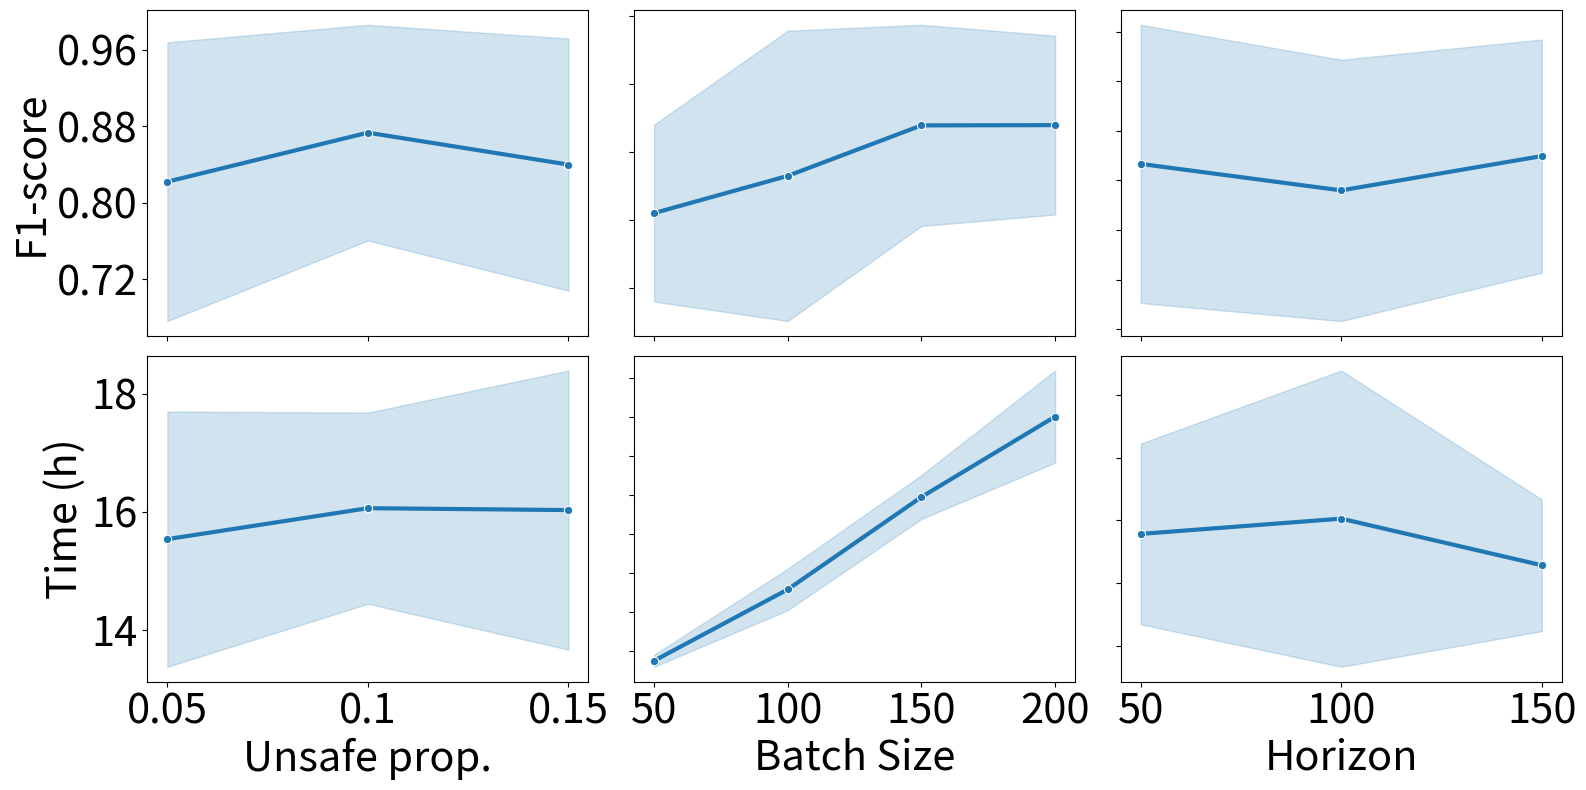

Write Python code to recreate this figure.
import time
import pandas as pd
import numpy as np


import seaborn as sns
import matplotlib.pyplot as plt

from matplotlib.ticker import MaxNLocator

numb_exp = 10
size = [ 50 , 100, 150, 200 ]
proportions = [  0.05, 0.1 , 0.15 ]
horizons = [50, 100, 150]

value_base_f1_score = [0.9323308270676692, 0.9090909090909092, 0.6476190476190476, 0.660377358490566, 0.890625, 0.9558823529411764, 0.9323308270676692, 0.6476190476190476, 0.8837209302325583, 0.9402985074626865] 
# value_base_recall = [0.8985507246376812, 0.9420289855072463, 0.4927536231884058, 0.5072463768115942, 0.8260869565217391, 0.9420289855072463, 0.8985507246376812, 0.4927536231884058, 0.8260869565217391, 0.9130434782608695]
# value_base_precision = [0.96875, 0.8783783783783784, 0.9444444444444444, 0.9459459459459459, 0.9661016949152542, 0.9701492537313433, 0.96875, 0.9444444444444444, 0.95, 0.9692307692307692]
time_base = [52964.12783718109 , 70328.44760990143, 71107.64696264267, 55770.59610724449, 49449.84742593765, 61870.0241086483, 63241.81392288208, 54242.54557514191, 47272.126229047775, 50809.94619703293]


# Different proportions same size: first 0.05, then 0.1, then  0.14 (normal)
value_diff_prop_f1_score = [ [0.6728971962616822, 0.9558823529411764, 0.660377358490566, 0.9323308270676692, 0.9076923076923077, 0.9558823529411764, 0.9402985074626865, 0.9090909090909092, 0.6728971962616822, 0.6138613861386139] ,
                              [0.9420289855072463, 0.9076923076923077, 0.9062499999999999, 0.6666666666666666, 0.9160305343511451, 0.9558823529411764, 0.9323308270676692, 0.890625, 0.9558823529411764, 0.660377358490566] ,
                               value_base_f1_score ]
# value_diff_prop_recall = [ [0.5217391304347826, 0.9420289855072463, 0.5072463768115942, 0.8985507246376812, 0.855072463768116, 0.9420289855072463, 0.9130434782608695, 0.9420289855072463, 0.5217391304347826, 0.4492753623188406] ,
#                            [0.9420289855072463, 0.855072463768116, 0.8405797101449275, 0.5072463768115942, 0.8695652173913043, 0.9420289855072463, 0.8985507246376812, 0.8260869565217391, 0.9420289855072463, 0.5072463768115942] ,
#                            value_base_recall]
# value_diff_prop_precision = [ [0.9473684210526315, 0.9701492537313433, 0.9459459459459459, 0.96875, 0.9672131147540983, 0.9701492537313433, 0.9692307692307692, 0.8783783783783784, 0.9473684210526315, 0.96875] ,
#                               [0.9420289855072463, 0.9672131147540983, 0.9830508474576272, 0.9722222222222222, 0.967741935483871, 0.9701492537313433, 0.96875, 0.9661016949152542, 0.9701492537313433, 0.9459459459459459] ,
#                               value_base_precision ]
value_diff_prop_time = [ [53194.3929438591, 61223.78207874298,  56595.06815338135, 57823.14616417885,  65112.47718286514, 44471.13906145096,  55534.78371620178,  43873.859159469604, 67690.09403514862, 53824.23049020767],
                        [51251.05536317825, 50981.08186292648, 51543.556401729584, 54370.10843753815, 64209.707825660706, 62600.6410241127,  64319.707825660706, 55211.14034938812, 58836.215030908585, 64877.63947272301],
                          time_base]



# Different size random proportions: first 50, then 100 , then 150,  then 200 (normal)
value_diff_size_rand_prop_f1_score = [ [0.6078431372549019, 0.6728971962616822, 0.594059405940594, 0.6078431372549019, 0.9090909090909092, 0.6213592233009708, 0.6728971962616822, 0.921875, 0.8489208633093526, 0.6476190476190476] ,
                                       [ 0.2942430703624734, 0.8740740740740741, 0.6, 0.9558823529411764, 0.9323308270676692, 0.8965517241379309, 0.9014084507042253, 0.6346153846153846, 0.6542056074766355, 0.9090909090909092]   ,
                                       [0.9558823529411764, 0.660377358490566, 0.58, 0.9076923076923077, 0.6476190476190476, 0.9489051094890512, 0.9323308270676692, 0.9489051094890512, 0.8818897637795277, 0.9323308270676692] ,
                                      value_base_f1_score]
# value_diff_size_rand_prop_recall = [[0.4492753623188406, 0.5217391304347826, 0.43478260869565216, 0.4492753623188406, 0.9420289855072463, 0.463768115942029, 0.5217391304347826, 0.855072463768116, 0.855072463768116, 0.4927536231884058] ,
#                                     [1.0, 0.855072463768116, 0.43478260869565216, 0.9420289855072463, 0.8985507246376812, 0.9420289855072463, 0.927536231884058, 0.4782608695652174, 0.5072463768115942, 0.9420289855072463],
#                                 [0.9420289855072463, 0.5072463768115942, 0.42028985507246375, 0.855072463768116, 0.4927536231884058, 0.9420289855072463, 0.8985507246376812, 0.9420289855072463, 0.8115942028985508, 0.8985507246376812] ,
#                                      value_base_recall]
# value_diff_size_rand_prop_precision = [[0.9393939393939394, 0.9473684210526315, 0.9375, 0.9393939393939394, 0.8783783783783784, 0.9411764705882353, 0.9473684210526315, 1.0, 0.8428571428571429, 0.9444444444444444],
#                                         [0.1725, 0.8939393939393939, 0.967741935483871, 0.9701492537313433, 0.96875, 0.8552631578947368, 0.8767123287671232, 0.9428571428571428, 0.9210526315789473, 0.8783783783783784] ,
#                                     [0.9701492537313433, 0.9459459459459459, 0.9354838709677419, 0.9672131147540983, 0.9444444444444444, 0.9558823529411765, 0.96875, 0.9558823529411765, 0.9655172413793104, 0.96875]  ,
#                                        value_base_precision]
value_diff_size_rand_prop_time = [[ 13624.202483415604, 12121.19501376152,  11412.481880187988, 12823.67371225357, 14849.63854765892,  11644.736862182617, 11401.162071943283, 12304.095219612122, 13427.122241973877, 12820.248909950256],
                                   [ 19522.531714200974, 22687.04518175125, 34004.63700962067, 26345.157037973404, 26899.695798158646, 25163.83877968788, 26822.432949543, 28329.885142087936, 24699.68351840973, 23585.727315187454],
                                   [ 50144.02701497078, 46542.730831861496, 41496.09848880768, 37936.02001571655, 42538.23255825043, 44287.84572839737, 37618.35544013977, 42957.062307834625, 46075.56143593788, 38993.1008810997],
                                   time_base]

## Different horizons: first 50, then 100 (normal), then 150
value_diff_horizon_f1_score = [ [0.962962962962963, 0.660377358490566, 0.9635036496350365, 0.9558823529411764, 0.6728971962616822, 0.962962962962963, 0.9558823529411764, 0.9160305343511451, 0.660377358490566, 0.9558823529411764],
                               value_base_f1_score,
                               [0.9343065693430658, 0.9489051094890512, 0.660377358490566, 0.9090909090909092, 0.6476190476190476, 0.9242424242424243, 0.9323308270676692, 0.9558823529411764, 0.9323308270676692, 0.900763358778626]]

# value_diff_horizon_recall = [[0.9420289855072463, 0.5072463768115942, 0.9565217391304348, 0.9420289855072463, 0.5217391304347826, 0.9420289855072463, 0.9420289855072463, 0.8695652173913043, 0.5072463768115942, 0.9420289855072463],
#                              value_base_recall,
#                              [0.927536231884058, 0.9420289855072463, 0.5072463768115942, 0.9420289855072463, 0.4927536231884058, 0.8840579710144928, 0.8985507246376812, 0.9420289855072463, 0.8985507246376812, 0.855072463768116]]

# value_diff_horizon_precision = [ [0.9848484848484849, 0.9459459459459459, 0.9705882352941176, 0.9701492537313433, 0.9473684210526315, 0.9848484848484849, 0.9701492537313433, 0.967741935483871, 0.9459459459459459, 0.9701492537313433]  ,
#                                 value_base_precision,
#                                 [0.9411764705882353, 0.9558823529411765, 0.9459459459459459, 0.8783783783783784, 0.9444444444444444, 0.9682539682539683, 0.96875, 0.9701492537313433, 0.96875, 0.9516129032258065] ]
value_diff_horizon_time = [ [ 60657.80419778824, 50626.03344511986, 55791.05402135849, 54503.359788656235, 56435.91887593269,  56533.10512495041, 64853.64523124695, 52927.4490044117, 50932.790660858154, 65042.299266815186],
                           time_base,
                        [ 52912.798964738846, 56502.41941571236, 58986.034232378006, 57127.31408429146, 47889.52630162239, 54042.15654540062 , 52520.614600896835,  52936.015152454376 , 61160.373596429825, 56241.60578393936]]



f1_scores_imbalance = { "Imbalance": value_diff_prop_f1_score}
f1_scores_size = { "Batch Size": value_diff_size_rand_prop_f1_score}
f1_scores_horizon = { "Horizon": value_diff_horizon_f1_score}
times_imbalance = { "Imbalance": value_diff_prop_time}
times_size = { "Batch Size": value_diff_size_rand_prop_time}
times_horizon = { "Horizon": value_diff_horizon_time}


data_f1_imbalance = []
for _, groups in f1_scores_imbalance.items():
    for group_id, group_values in enumerate(groups):
        if group_id == 0: group_name = '0.05'
        elif group_id == 1: group_name = '0.1'
        elif group_id == 2: group_name = '0.15'
        for value in group_values:
            data_f1_imbalance.append({
                "Group": group_name,
                "Value": value
            })
df_f1_imbalance = pd.DataFrame(data_f1_imbalance)

data_time_imbalance = []
for _, groups in times_imbalance.items():
    for group_id, group_values in enumerate(groups):
        if group_id == 0: group_name = '0.05'
        elif group_id == 1: group_name = '0.1'
        elif group_id == 2: group_name = '0.15'
        for value in group_values:
            data_time_imbalance.append({
                "Group": group_name,
                "Value": value/3600
            })
df_time_imbalance = pd.DataFrame(data_time_imbalance)


data_f1_size = []
for _, groups in f1_scores_size.items():
    for group_id, group_values in enumerate(groups):
        if group_id == 0: group_name = '50'
        elif group_id == 1: group_name = '100'
        elif group_id == 2: group_name = '150'
        elif group_id == 3: group_name = '200'
        for value in group_values:
            data_f1_size.append({
                "Group": group_name,
                "Value": value
            })
df_f1_size = pd.DataFrame(data_f1_size)

data_time_size = []
for _, groups in times_size.items():
    for group_id, group_values in enumerate(groups):
        if group_id == 0: group_name = '50'
        elif group_id == 1: group_name = '100'
        elif group_id == 2: group_name = '150'
        elif group_id == 3: group_name = '200'
        for value in group_values:
            data_time_size.append({
                "Group": group_name,
                "Value": value/3600
            })
df_time_size = pd.DataFrame(data_time_size)


data_f1_horizon = []
for _, groups in f1_scores_horizon.items():
    for group_id, group_values in enumerate(groups):
        if group_id == 0: group_name = '50'
        elif group_id == 1: group_name = '100'
        elif group_id == 2: group_name = '150'
        for value in group_values:
            data_f1_horizon.append({
                "Group": group_name,
                "Value": value
            })
df_f1_horizon = pd.DataFrame(data_f1_horizon)

data_time_horizon = []
for _, groups in times_horizon.items():
    for group_id, group_values in enumerate(groups):
        if group_id == 0: group_name = '50'
        elif group_id == 1: group_name = '100'
        elif group_id == 2: group_name = '150'
        for value in group_values:
            data_time_horizon.append({
                "Group": group_name,
                "Value": value/3600
            })
df_time_horizon = pd.DataFrame(data_time_horizon)


fig, axes = plt.subplots(2, 3, figsize=(16, 8))  # 2 rows, 3 columns
fig, axes = plt.subplots(2, 3, figsize=(16, 8))  # 2 rows, 3 columns

# Generate some random data for demonstration
x_imbalance = [0.05, 0.1, 0.15]
x_size = [50, 100, 150, 200]
x_horizon = [50, 100, 150]
x_ensemble = [2, 4, 6, 8, 10, 15, 20]

LABEL_SIZE = 30

# Example plots for each cell in the 2x4 grid
sns.lineplot(data=df_f1_imbalance, errorbar='sd', x="Group", y="Value", ax=axes[0, 0], linewidth=3, marker = 'o')
sns.lineplot(data=df_f1_size, errorbar='sd',x="Group", y="Value", ax=axes[0, 1],linewidth=3, marker = 'o')
sns.lineplot(data=df_f1_horizon, errorbar='sd',x="Group", y="Value", ax=axes[0, 2], linewidth=3, marker = 'o')
# sns.lineplot(data=df_f1_ensemble, x="Group", y="Value", ax=axes[0, 3], linewidth=3, marker = 'o')

sns.lineplot(data=df_time_imbalance, errorbar='sd',x="Group", y="Value", ax=axes[1, 0],linewidth=3, marker = 'o').set_xlabel("Unsafe prop.", fontsize=LABEL_SIZE)
sns.lineplot(data=df_time_size,errorbar='sd',x="Group", y="Value",  ax=axes[1, 1], linewidth=3, marker = 'o').set_xlabel("Batch Size", fontsize=LABEL_SIZE)
sns.lineplot(data=df_time_horizon,errorbar='sd', x="Group", y="Value", ax=axes[1, 2], linewidth=3, marker = 'o').set_xlabel("Horizon", fontsize=LABEL_SIZE)
# sns.lineplot(data=df_time_ensemble, x="Group", y="Value", ax=axes[1, 3], linewidth=3, marker = 'o').set_xlabel("Ensemble Size", fontsize=LABEL_SIZE)

#Set bigger x ticks
axes[1, 0].tick_params(axis='x', labelsize=LABEL_SIZE)
axes[1, 1].tick_params(axis='x', labelsize=LABEL_SIZE)
axes[1, 2].tick_params(axis='x', labelsize=LABEL_SIZE)
# axes[1, 3].tick_params(axis='x', labelsize=LABEL_SIZE)
# Set bigger y ticks

desired_number_of_ticks = 5
axes[0, 0].yaxis.set_major_locator(MaxNLocator(nbins=desired_number_of_ticks))

axes[0, 0].tick_params(axis='y', labelsize=LABEL_SIZE)
axes[1, 0].tick_params(axis='y', labelsize=LABEL_SIZE)

for i in range(2):   # iterate through rows
    for j in range(3):   # iterate through columns
        if j == 0:
            if i==0:
                axes[i, j].set_ylabel("F1-score", fontsize=LABEL_SIZE)
            else:
                axes[i, j].set_ylabel("Time (h)", fontsize=LABEL_SIZE)
        if i <1:
            axes[i, j].set_xlabel("")
            axes[i, j].tick_params(labelbottom=False)
        if j > 0:
            axes[i, j].set_ylabel("")
            axes[i, j].tick_params(labelleft=False)


# Adjust layout and display
plt.tight_layout()
plt.savefig("LF_rq3.pdf")
plt.show()